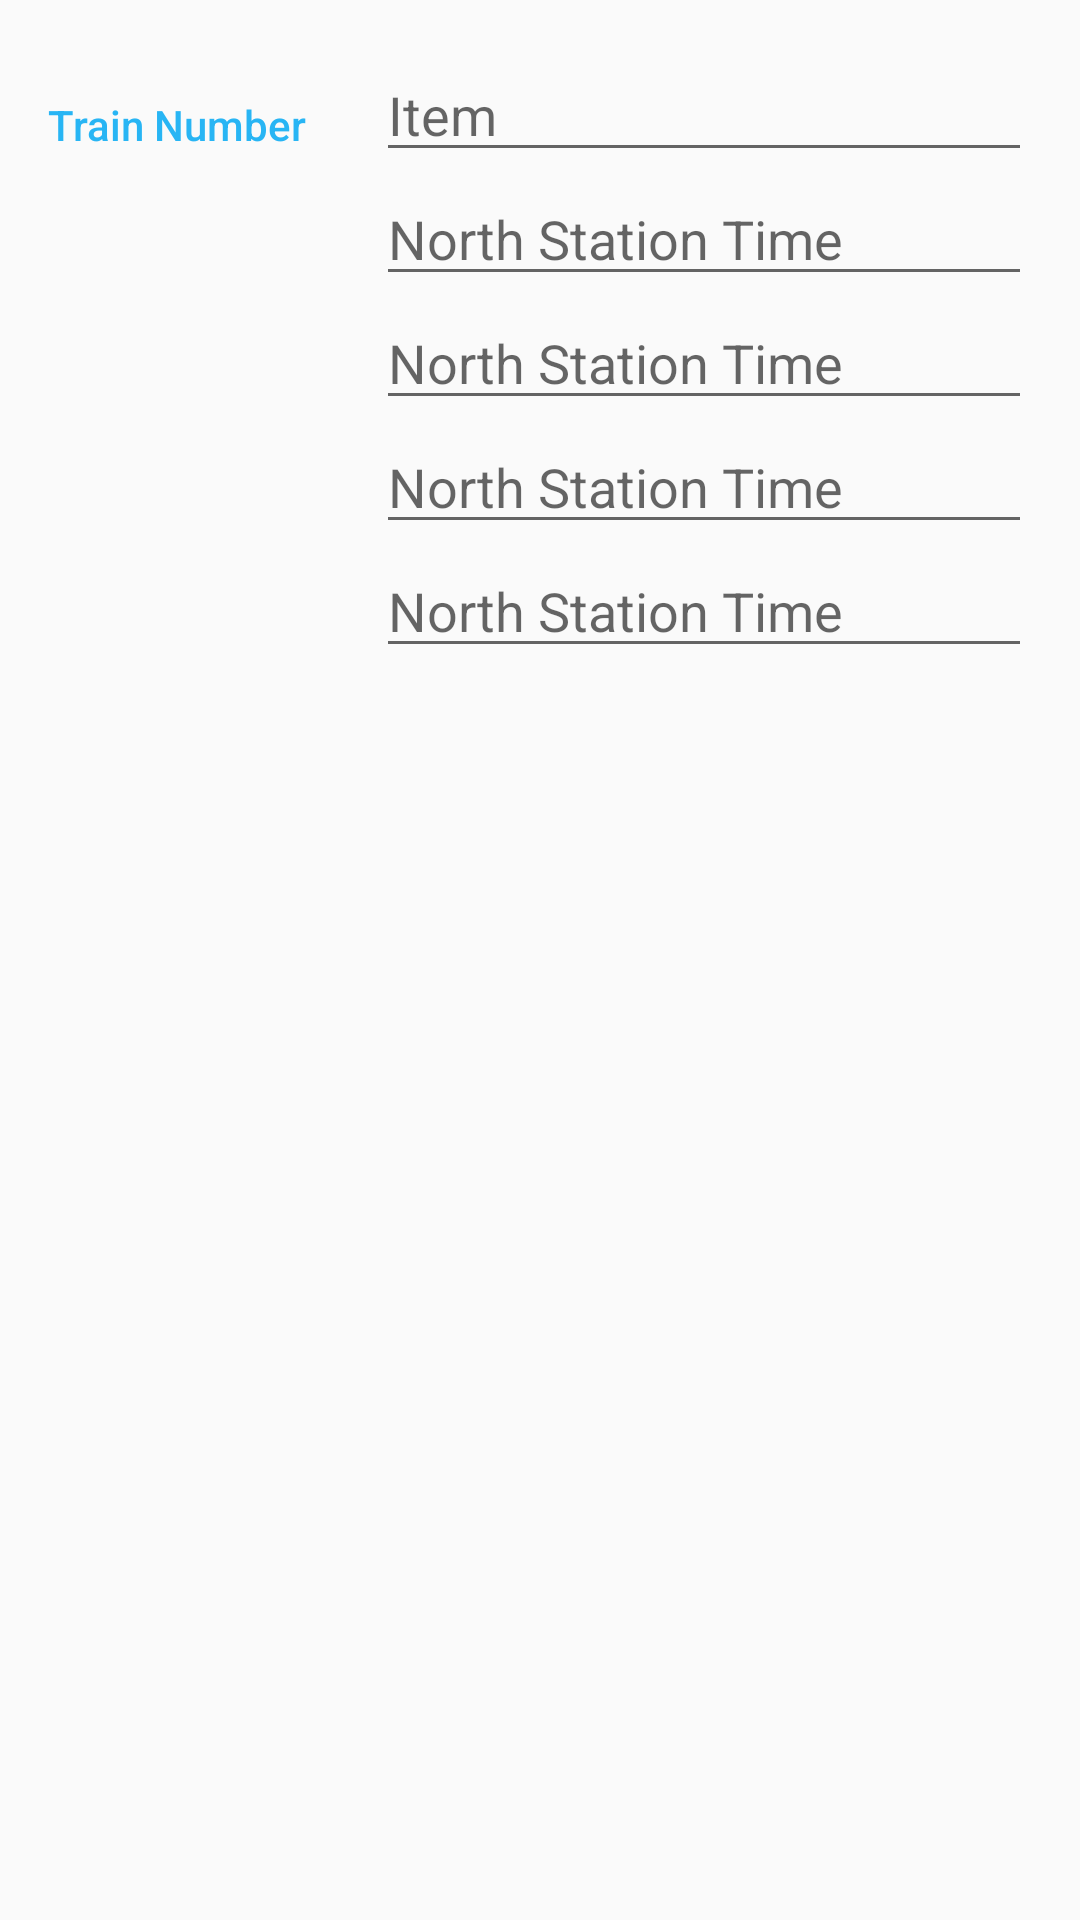

The Android layout XML behind this screen, and the referenced resources:
<!-- AndroidManifest.xml: application theme AppTheme -->
<!-- res/layout/activity_edit_schedule.xml -->
<?xml version="1.0" encoding="utf-8"?>
<LinearLayout

    xmlns:android="http://schemas.android.com/apk/res/android"
    xmlns:app="http://schemas.android.com/apk/res-auto"
    xmlns:tools="http://schemas.android.com/tools"
    android:layout_width="match_parent"
    android:layout_height="match_parent"
    android:orientation="horizontal"
    android:padding="@dimen/activity_margin"
    tools:context=".EditScheduleActivity">

    <TextView
        style="@style/CategoryStyle"
        android:text="Train Number" />

    <LinearLayout
        android:layout_width="0dp"
        android:layout_height="match_parent"
        android:layout_weight="2"
        android:orientation="vertical">

        
        <EditText
            android:id="@+id/edit_item_name"
            android:layout_width="match_parent"
            android:layout_height="wrap_content"
            android:hint="@string/hint_item_name"
            android:inputType="textCapWords" />

        
        <EditText
            android:id="@+id/edit_north_station"
            android:layout_width="match_parent"
            android:layout_height="wrap_content"
            android:hint="@string/hint_north_station"
            android:inputType="textCapWords" />

        
        <EditText
            android:id="@+id/edit_porter"
            android:layout_width="match_parent"
            android:layout_height="wrap_content"
            android:hint="@string/hint_north_station"
            android:inputType="textCapWords" />

        
        <EditText
            android:id="@+id/edit_belmont"
            android:layout_width="match_parent"
            android:layout_height="wrap_content"
            android:hint="@string/hint_north_station"
            android:inputType="textCapWords" />

        
        <EditText
            android:id="@+id/edit_waverley"
            android:layout_width="match_parent"
            android:layout_height="wrap_content"
            android:hint="@string/hint_north_station"
            android:inputType="textCapWords" />

    </LinearLayout>

</LinearLayout>
<!-- resources referenced by this layout -->
<resources>
  <dimen name="activity_margin">16dp</dimen>
  <string name="hint_item_name">Item</string>
  <string name="hint_north_station">North Station Time</string>
  <style name="CategoryStyle">
          <item name="android:layout_height">wrap_content</item>
          <item name="android:layout_width">0dp</item>
          <item name="android:layout_weight">1</item>
          <item name="android:paddingTop">16dp</item>
          <item name="android:textColor">@color/colorAccent</item>
          <item name="android:fontFamily">sans-serif-medium</item>
          <item name="android:textAppearance">?android:textAppearanceSmall</item>
      </style>
  <style name="AppTheme" parent="Theme.AppCompat.Light.DarkActionBar">
          <item name="colorPrimary">@color/colorPrimary</item>
          <item name="colorPrimaryDark">@color/colorPrimaryDark</item>
          <item name="colorAccent">@color/colorAccent</item>
      </style>
  <color name="colorAccent">#28b5f4</color>
  <color name="colorPrimary">#3F51B5</color>
  <color name="colorPrimaryDark">#303F9F</color>
</resources>
